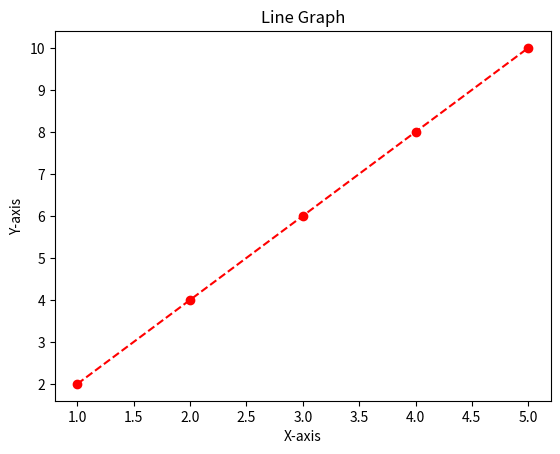
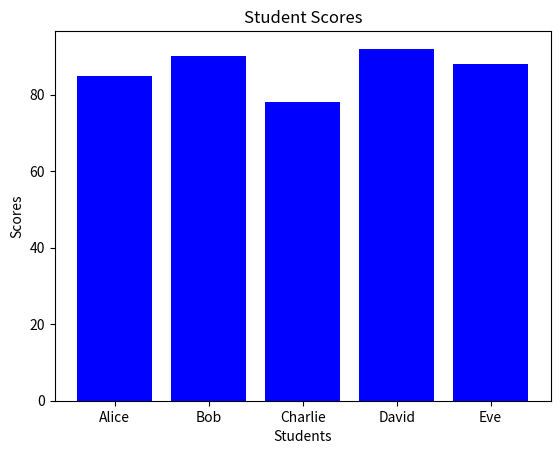
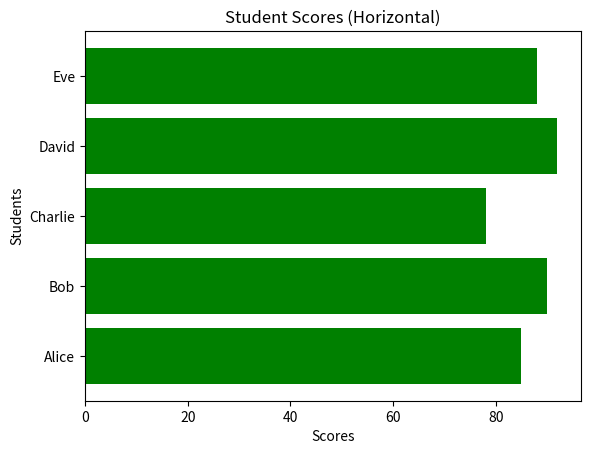
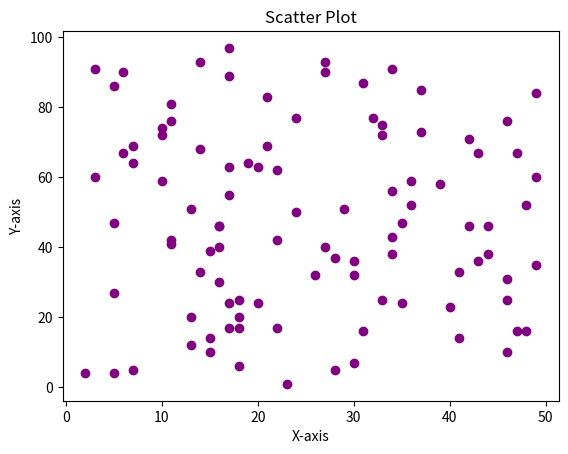

Here is the Python script that generated these plots, in order:
import matplotlib.pyplot as plt
import numpy as np

x = [1,2,3,4,5]
y = [2,4,6,8,10]
plt.plot(x, y, color = 'red', linestyle = '--', marker = 'o')

plt.xlabel('X-axis')
plt.ylabel('Y-axis')
plt.title('Line Graph')
plt.show()

#Bar chart
students = ['Alice', 'Bob', 'Charlie', 'David', 'Eve']
scores = [85, 90, 78, 92, 88]
plt.bar(students, scores, color = 'blue')
plt.xlabel('Students')
plt.ylabel('Scores')
plt.title('Student Scores')
plt.show()

#Bar chart with horizontal bars
plt.barh(students, scores, color = 'green')
plt.xlabel('Scores')
plt.ylabel('Students')
plt.title('Student Scores (Horizontal)')
plt.show()

#Scatter Plot
x = np.random.randint(1,50,100)
y = np.random.randint(1, 100, 100)

plt.scatter( x, y, color = 'purple', marker = 'o')
plt.xlabel('X-axis')
plt.ylabel('Y-axis')
plt.title('Scatter Plot')
plt.show()
